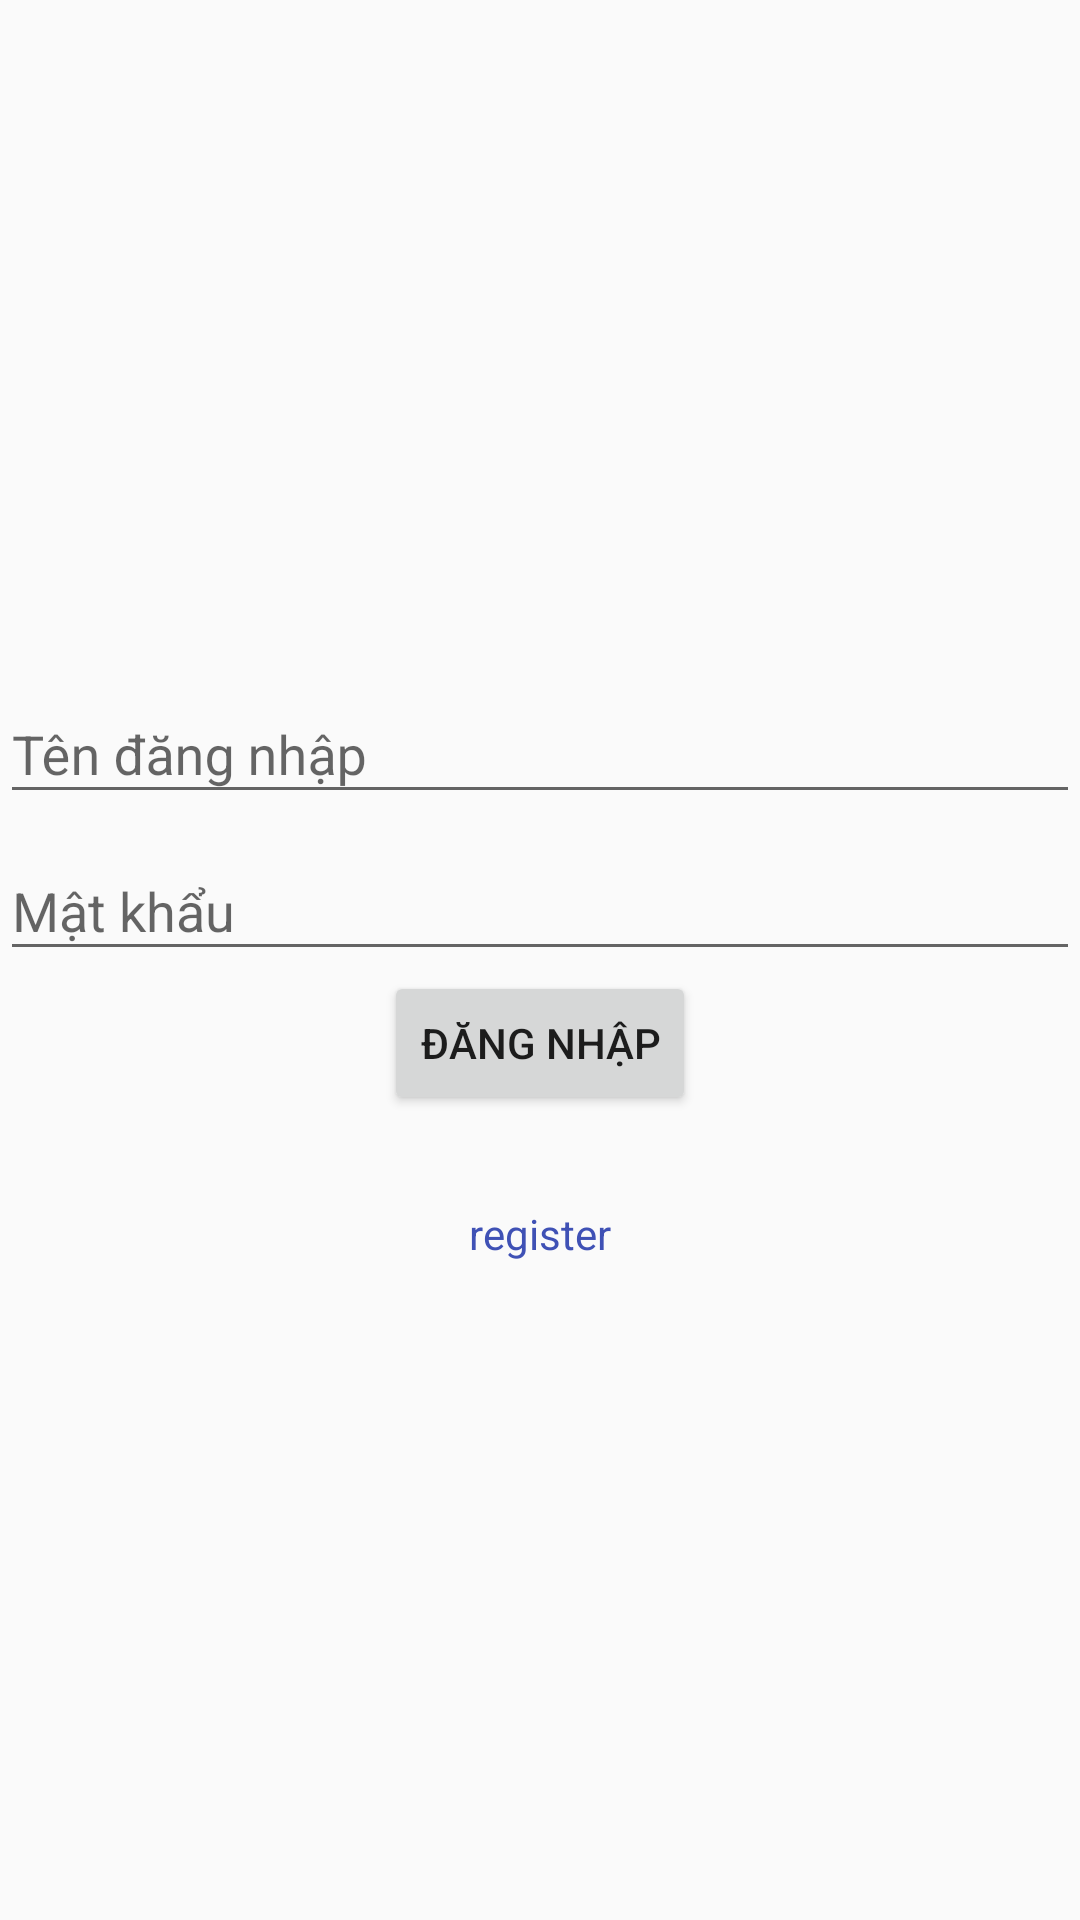

Write the Android layout XML for this screen, with the resource values it uses.
<!-- AndroidManifest.xml: application theme AppTheme -->
<!-- res/layout/login_fragment.xml -->
<?xml version="1.0" encoding="utf-8"?>
<ScrollView xmlns:android="http://schemas.android.com/apk/res/android"
    android:layout_width="match_parent"
    android:layout_height="match_parent">

    <LinearLayout
        android:layout_width="match_parent"
        android:layout_height="match_parent"
        android:gravity="center"
        android:layout_gravity="center"
        android:focusable="true"
        android:focusableInTouchMode="true"
        android:orientation="vertical">
        
        <android.support.design.widget.TextInputLayout
            android:layout_width="match_parent"
            android:layout_height="wrap_content">

            <EditText
                android:id="@+id/edUn"
                android:layout_width="match_parent"
                android:layout_height="wrap_content"
                android:hint="Tên đăng nhập" />

        </android.support.design.widget.TextInputLayout>

        
        <android.support.design.widget.TextInputLayout
            android:layout_width="match_parent"
            android:layout_height="wrap_content">

            <EditText
                android:id="@+id/editPw"
                android:layout_width="match_parent"
                android:layout_height="wrap_content"
                android:hint="Mật khẩu"
                android:inputType="textPassword" />

        </android.support.design.widget.TextInputLayout>

        <Button
            android:id="@+id/btnLogin"
            android:layout_width="wrap_content"
            android:layout_height="wrap_content"
            android:layout_gravity="center"
            android:text="@string/login" />

        <TextView
            android:id="@+id/tvRegister"
            android:textColor="@color/colorPrimary"
            android:text="register"
            android:background="?android:attr/selectableItemBackground"
            android:layout_width="wrap_content"
            android:layout_height="wrap_content"
            android:layout_gravity="center"
            android:layout_marginTop="30dp" />
    </LinearLayout>

</ScrollView>
<!-- resources referenced by this layout -->
<resources>
  <color name="colorPrimary">#3F51B5</color>
  <string name="login">Đăng nhập</string>
  <style name="AppTheme" parent="Theme.AppCompat.Light.DarkActionBar">
          
          <item name="colorPrimary">@color/colorPrimary</item>
          <item name="colorPrimaryDark">@color/colorPrimaryDark</item>
          <item name="colorAccent">@color/colorAccent</item>
      </style>
  <color name="colorPrimaryDark">#303F9F</color>
  <color name="colorAccent">#FF4081</color>
</resources>
